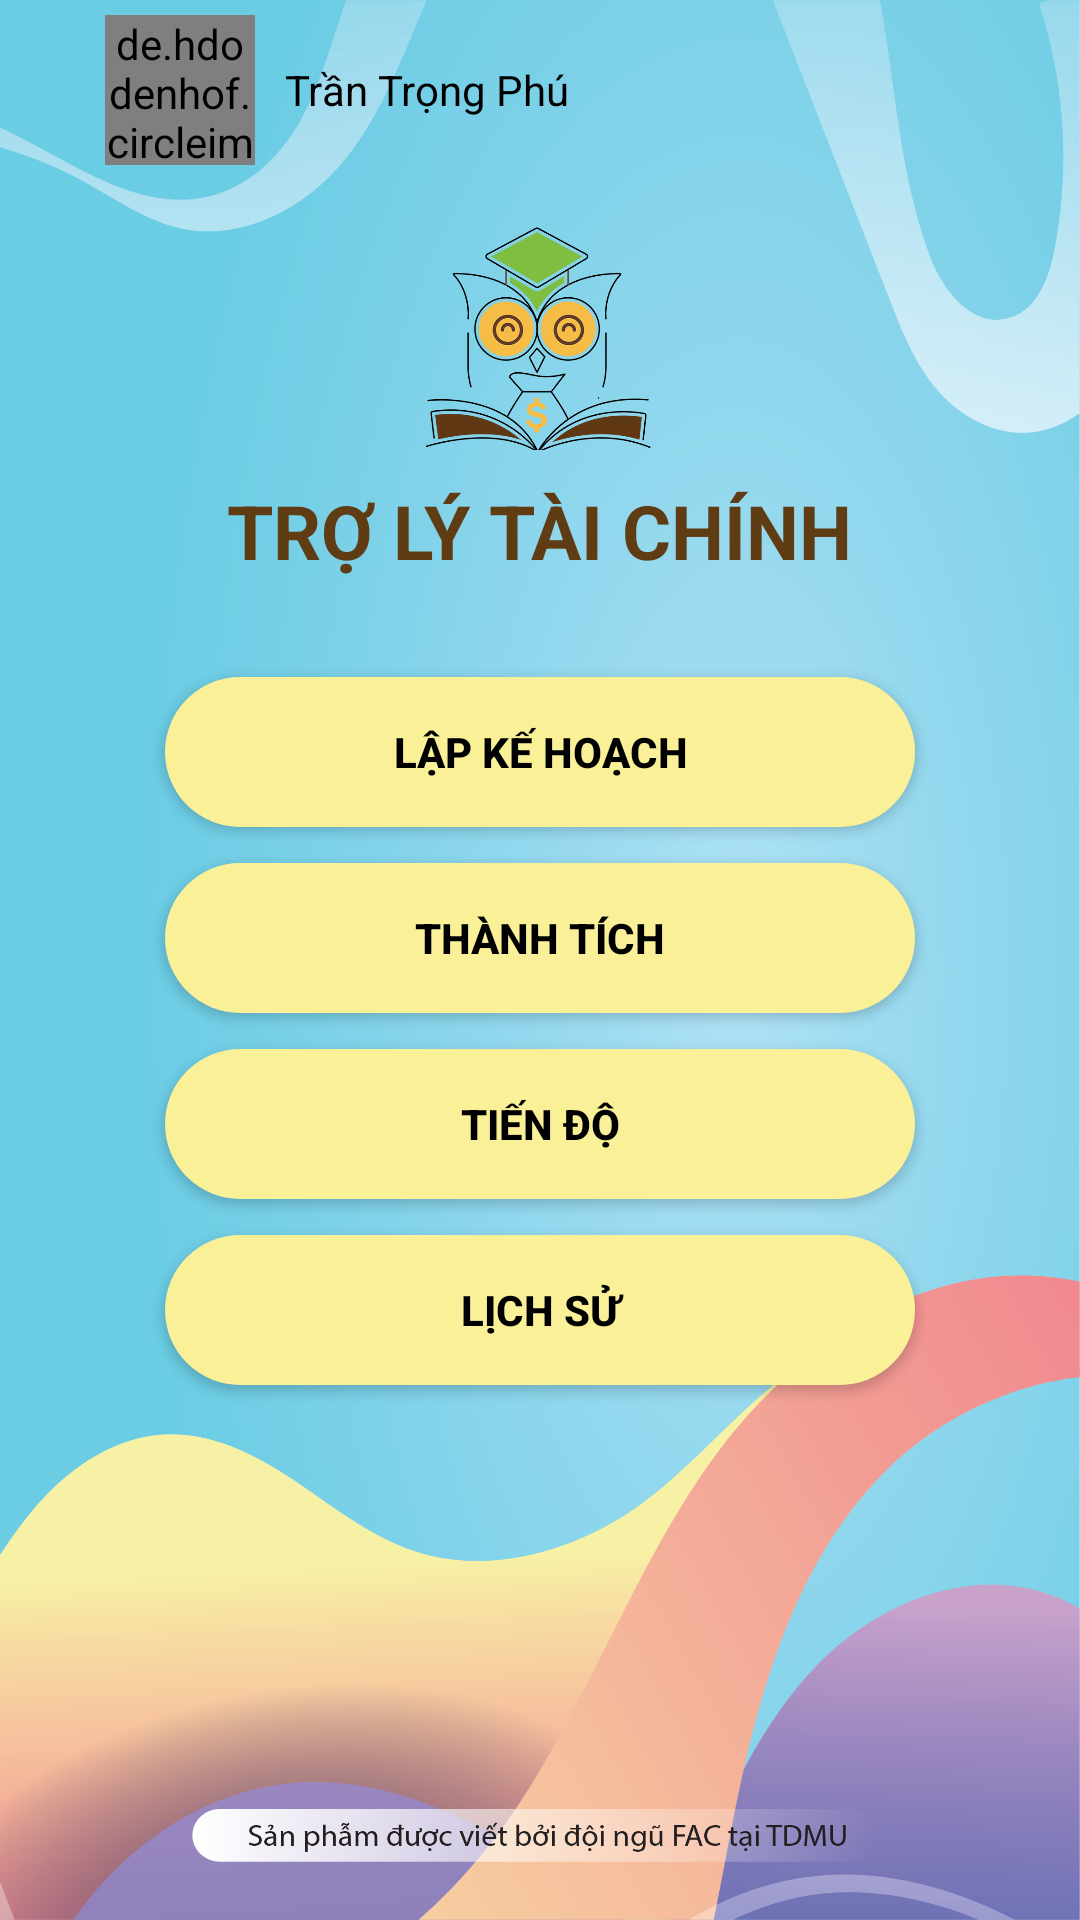

Layout XML and referenced resources for this Android screen:
<!-- AndroidManifest.xml: application theme Theme.FAC -->
<!-- res/layout/activity_trolytaichinh.xml -->
<?xml version="1.0" encoding="utf-8"?>
<LinearLayout xmlns:android="http://schemas.android.com/apk/res/android"
    xmlns:app="http://schemas.android.com/apk/res-auto"
    xmlns:tools="http://schemas.android.com/tools"
    android:layout_width="match_parent"
    android:background="@drawable/bg_tltc"
    android:layout_height="match_parent"
    android:orientation="vertical"
    tools:context=".TROLYTAICHINH.TroLyTaiChinhActivity">
    <FrameLayout
        android:layout_width="match_parent"
        android:layout_height="wrap_content">
        <ImageView
            android:layout_width="100dp"
            android:layout_height="100dp"
            android:layout_gravity="center"
            android:layout_marginTop="50dp"
            android:src="@drawable/logo"/>
        <LinearLayout
            android:layout_width="wrap_content"
            android:layout_height="wrap_content"
            android:orientation="horizontal"
            android:padding="5dp"
            >
            <ImageView
                android:id="@+id/quaylai_tltc"
                android:layout_width="30dp"
                android:layout_height="30dp"
                android:layout_gravity="center"
                android:src="@drawable/quaylai"/>
            <de.hdodenhof.circleimageview.CircleImageView
                android:id="@+id/img_tk_tltc"
                android:layout_width="50dp"
                android:layout_height="50dp"
                android:src="@drawable/user"/>

            <TextView
                android:layout_marginLeft="5dp"
                android:id="@+id/tentk_tltc"
                android:layout_width="wrap_content"
                android:layout_height="wrap_content"
                android:text="Trần Trọng Phú"
                android:paddingEnd="5dp"
                android:paddingStart="5dp"
                android:paddingBottom="5dp"
                android:paddingTop="5dp"
                android:background="@drawable/custom_btn"

                android:textColor="@color/black"
                android:layout_gravity="center"/>



        </LinearLayout>

    </FrameLayout>
    <TextView
        android:layout_width="wrap_content"
        android:layout_height="wrap_content"
        android:textColor="@color/nau"
        android:text="TRỢ LÝ TÀI CHÍNH"
        android:layout_marginTop="10dp"
        android:layout_gravity="center"
        android:textSize="25dp"
        android:textStyle="bold"/>

    <LinearLayout
        android:layout_width="match_parent"
        android:layout_height="match_parent"
        android:orientation="vertical"
        android:padding="20dp">

        <Button
            android:id="@+id/btn_lapkehoach"
            android:layout_width="250dp"
            android:layout_height="50dp"
            android:layout_marginTop="12dp"
            android:text="LẬP KẾ HOẠCH"
            android:textStyle="bold"
            android:textColor="@color/black"
            android:background="@drawable/custom_button_vang"
            android:layout_gravity="center"/>
        <Button
            android:id="@+id/btn_thanhtich"
            android:layout_width="250dp"
            android:layout_height="50dp"
            android:layout_marginTop="12dp"
            android:text="THÀNH TÍCH"
            android:textStyle="bold"
            android:textColor="@color/black"
            android:background="@drawable/custom_button_vang"
            android:layout_gravity="center"/>
        <Button
            android:id="@+id/btn_tiendo"
            android:layout_width="250dp"
            android:layout_height="50dp"
            android:layout_marginTop="12dp"
            android:text="TIẾN ĐỘ"
            android:textStyle="bold"
            android:textColor="@color/black"
            android:background="@drawable/custom_button_vang"
            android:layout_gravity="center"/>
        <Button
            android:id="@+id/btn_lichsu"
            android:layout_width="250dp"
            android:layout_height="50dp"
            android:layout_marginTop="12dp"
            android:text="LỊCH SỬ"
            android:textStyle="bold"
            android:textColor="@color/black"
            android:background="@drawable/custom_button_vang"
            android:layout_gravity="center"/>
    </LinearLayout>
</LinearLayout>
<!-- resources referenced by this layout -->
<resources>
  <color name="black">#FF000000</color>
  <color name="nau">#5f3c14</color>
  <!-- drawable bg_tltc: png bitmap (drawable-v24, 378302 bytes) -->
  <!-- drawable custom_button_vang (drawable-v24) -->
  <?xml version="1.0" encoding="utf-8"?>
  <shape xmlns:android="http://schemas.android.com/apk/res/android" android:shape="rectangle">
      <solid android:color="#FAF098"/>
      <size android:height="50dp"
          android:width="200dp"/>
      <corners
          android:radius="50dp"/>
  </shape>
  <!-- drawable logo: png bitmap (drawable-v24, 93896 bytes) -->
  <style name="Theme.FAC" parent="Theme.MaterialComponents.DayNight.NoActionBar">
          
          <item name="colorPrimary">@color/white</item>
          <item name="colorPrimaryVariant">@color/purple_700</item>
          <item name="colorOnPrimary">@color/white</item>
          
          <item name="colorSecondary">@color/teal_200</item>
          <item name="colorSecondaryVariant">@color/teal_200</item>
          <item name="colorOnSecondary">#00BCD4</item>
          
          <item name="android:statusBarColor" tools:targetApi="l">?attr/colorPrimaryVariant</item>
          
      </style>
  <color name="white">#FFFFFFFF</color>
  <color name="purple_700">#FF3700B3</color>
  <color name="teal_200">#FF03DAC5</color>
</resources>
